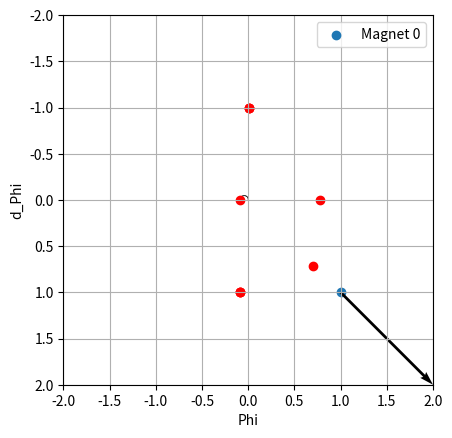

The script that saved this image:
from dataclasses import dataclass
from itertools import product
from scipy.integrate import solve_ivp
import numpy as np
from matplotlib.animation import FuncAnimation
import matplotlib.pyplot as plt
from scipy.optimize import root

@dataclass
class Magnet():
    position: np.ndarray    # [x,y]-position in modified coordinate system
    moment: np.ndarray      # magnetic moment [x,y]

class Pendulum():
    M_p: float      # Pendulum mass
    m_p: float      # Pendulum magnet moment
    l: float        # Pendulum length
    mu_0: float     # permeability of free space
    g: float        # gravitational acceleration
    alpha: float    # dampening constant

    magnets: list[Magnet]

    def __init__(self, M_p, m_p: float, l: float, mu_0: float, g: float, alpha: float):
        self.M_p = M_p
        self.m_p = m_p
        self.l = l
        self.mu_0 = mu_0
        self.g = g
        self.alpha = alpha
        self.magnets = []

    def add_magnet(self, magnet: Magnet):
        self.magnets.append(magnet)

    def simulate(self, time_interval: tuple[float,float], initial_condition: tuple[float, float], t_num_eval=None, show_plots=True):
        if t_num_eval == None:
            t_num_eval = 10*(time_interval[1] - time_interval[0])
        
        # setup
        ts = np.linspace(time_interval[0],time_interval[1],t_num_eval)

        # solve
        sol = solve_ivp(self.f, (time_interval[0],time_interval[1]), np.array([initial_condition[0],initial_condition[1]]), t_eval=ts)
        phis  = sol.y[0]
        d_phis = sol.y[1]

        xs = np.cos(phis)
        ys = np.sin(phis)

        if show_plots:
            # find roots
            roots = self.roots()

            # animation
            fig, ax = plt.subplots()
            line, = ax.plot([], [], 'o-', lw=2, alpha=0.5)
            ax.set_xlim(-2, 2)
            ax.set_ylim(-2, 2)
            ax.invert_yaxis()
            
            for i, magnet in enumerate(self.magnets):
                ax.scatter([magnet.position[1]], [magnet.position[0]], label=f"Magnet {i}")
                ax.quiver(magnet.position[1], magnet.position[0], magnet.moment[1], magnet.moment[0], angles='xy', scale_units='xy', scale=1)

            def init():
                line.set_data([], [])
                return line,

            def update(frame):
                line.set_data([0, ys[frame]], [0, xs[frame]])
                return line,
                
            ani = FuncAnimation(fig, update, frames=len(ts), init_func=init, blit=True)
            plt.grid()
            plt.xlabel("y")
            plt.ylabel("x")
            plt.legend()
            ani = FuncAnimation(fig, update, frames=len(ts), init_func=init, blit=True, interval=10)
            plt.scatter([self.l*np.sin(root[0]) for root in roots], [self.l*np.cos(root[0]) for root in roots], color='red')
            ax.set_aspect('equal')
            plt.show()

            # phase plot
            plt.quiver(phis[:-1], d_phis[:-1], np.diff(phis), np.diff(d_phis), scale_units='xy', angles='xy', scale=1, width=0.0025)
            plt.scatter([root[0] for root in roots], [root[1] for root in roots], color='red')
            plt.xlabel("Phi")
            plt.ylabel("d_Phi")
            plt.show()

        return phis, d_phis

    def f(self, t:float,y:np.ndarray) -> np.ndarray:
        sol_g = -self.g*np.sin(y[0]) / self.l
        sol_m = np.sum(np.array([
            0.0694200459087245*self.m_p*self.mu_0*(-2.0*self.l**4*magnet.moment[0]*np.sin(y[0]) + 2.0*self.l**4*magnet.moment[1]*np.cos(y[0]) - 2.0*self.l**3*magnet.moment[0]*magnet.position[0]*np.sin(2.0*y[0]) + 2.0*self.l**3*magnet.moment[0]*magnet.position[1]*np.cos(2.0*y[0]) + 7.0*self.l**3*magnet.moment[0]*magnet.position[1] + 2.0*self.l**3*magnet.moment[1]*magnet.position[0]*np.cos(2.0*y[0]) - 7.0*self.l**3*magnet.moment[1]*magnet.position[0] + 2.0*self.l**3*magnet.moment[1]*magnet.position[1]*np.sin(2.0*y[0]) + 11.25*self.l**2*magnet.moment[0]*magnet.position[0]**2*np.sin(y[0]) + 0.25*self.l**2*magnet.moment[0]*magnet.position[0]**2*np.sin(3.0*y[0]) - 14.5*self.l**2*magnet.moment[0]*magnet.position[0]*magnet.position[1]*np.cos(y[0]) - 0.5*self.l**2*magnet.moment[0]*magnet.position[0]*magnet.position[1]*np.cos(3.0*y[0]) - 3.25*self.l**2*magnet.moment[0]*magnet.position[1]**2*np.sin(y[0]) - 0.25*self.l**2*magnet.moment[0]*magnet.position[1]**2*np.sin(3.0*y[0]) + 3.25*self.l**2*magnet.moment[1]*magnet.position[0]**2*np.cos(y[0]) - 0.25*self.l**2*magnet.moment[1]*magnet.position[0]**2*np.cos(3.0*y[0]) + 14.5*self.l**2*magnet.moment[1]*magnet.position[0]*magnet.position[1]*np.sin(y[0]) - 0.5*self.l**2*magnet.moment[1]*magnet.position[0]*magnet.position[1]*np.sin(3.0*y[0]) - 11.25*self.l**2*magnet.moment[1]*magnet.position[1]**2*np.cos(y[0]) + 0.25*self.l**2*magnet.moment[1]*magnet.position[1]**2*np.cos(3.0*y[0]) - 2.0*self.l*magnet.moment[0]*magnet.position[0]**3*np.sin(2.0*y[0]) + 6.5*self.l*magnet.moment[0]*magnet.position[0]**2*magnet.position[1]*np.cos(2.0*y[0]) - 3.5*self.l*magnet.moment[0]*magnet.position[0]**2*magnet.position[1] + 7.0*self.l*magnet.moment[0]*magnet.position[0]*magnet.position[1]**2*np.sin(2.0*y[0]) - 2.5*self.l*magnet.moment[0]*magnet.position[1]**3*np.cos(2.0*y[0]) - 3.5*self.l*magnet.moment[0]*magnet.position[1]**3 - 2.5*self.l*magnet.moment[1]*magnet.position[0]**3*np.cos(2.0*y[0]) + 3.5*self.l*magnet.moment[1]*magnet.position[0]**3 - 7.0*self.l*magnet.moment[1]*magnet.position[0]**2*magnet.position[1]*np.sin(2.0*y[0]) + 6.5*self.l*magnet.moment[1]*magnet.position[0]*magnet.position[1]**2*np.cos(2.0*y[0]) + 3.5*self.l*magnet.moment[1]*magnet.position[0]*magnet.position[1]**2 + 2.0*self.l*magnet.moment[1]*magnet.position[1]**3*np.sin(2.0*y[0]) - 2.0*magnet.moment[0]*magnet.position[0]**4*np.sin(y[0]) + 3.0*magnet.moment[0]*magnet.position[0]**3*magnet.position[1]*np.cos(y[0]) - magnet.moment[0]*magnet.position[0]**2*magnet.position[1]**2*np.sin(y[0]) + 3.0*magnet.moment[0]*magnet.position[0]*magnet.position[1]**3*np.cos(y[0]) + magnet.moment[0]*magnet.position[1]**4*np.sin(y[0]) - magnet.moment[1]*magnet.position[0]**4*np.cos(y[0]) - 3.0*magnet.moment[1]*magnet.position[0]**3*magnet.position[1]*np.sin(y[0]) + magnet.moment[1]*magnet.position[0]**2*magnet.position[1]**2*np.cos(y[0]) - 3.0*magnet.moment[1]*magnet.position[0]*magnet.position[1]**3*np.sin(y[0]) + 2.0*magnet.moment[1]*magnet.position[1]**4*np.cos(y[0]))/(self.M_p*self.l**2*(0.5*self.l**2 - self.l*magnet.position[0]*np.cos(y[0]) - self.l*magnet.position[1]*np.sin(y[0]) + 0.5*magnet.position[0]**2 + 0.5*magnet.position[1]**2)**(7/2))
            for magnet in self.magnets
        ]), axis=0)
        sol_alpha = -(self.alpha * y[1]) / (self.M_p * self.l**2)
        return np.array([y[1], sol_g + sol_alpha + sol_m])
    
    def roots(self):
        phis =  np.linspace(-2*np.pi, 2*np.pi, 10)
        dphis = np.linspace(1, 1, 10)

        guesses = list(product(phis, dphis))

        # guesses = [(1, 0),(0, 2)]

        roots = []
        F = lambda y: self.f(0, y)

        for guess in guesses:
            sol = root(F, guess)
            if sol.success:
                if not any(np.allclose(sol.x, r) for r in roots):
                    roots.append(sol.x)
        return roots
    
    def eigenvalues(self, steady_state):
        lin_Ug = -self.g*np.cos(steady_state)/self.l
        lin_Um = np.sum([((1/4)*np.pi*m_p_abs*self.mu_0*((magnet.moment[0]*((self.l*np.sin(steady_state) - magnet.position[1])**2 + (self.l*np.cos(steady_state) - magnet.position[0])**2) - 3*(self.l*np.cos(steady_state) - magnet.position[0])*(magnet.moment[0]*(self.l*np.cos(steady_state) - magnet.position[0]) + magnet.moment[1]*(self.l*np.sin(steady_state) - magnet.position[1])))*np.cos(steady_state) + (magnet.moment[1]*((self.l*np.sin(steady_state) - magnet.position[1])**2 + (self.l*np.cos(steady_state) - magnet.position[0])**2) - 3*(self.l*np.sin(steady_state) - magnet.position[1])*(magnet.moment[0]*(self.l*np.cos(steady_state) - magnet.position[0]) + magnet.moment[1]*(self.l*np.sin(steady_state) - magnet.position[1])))*np.sin(steady_state))*(-7*self.l*(self.l*np.sin(steady_state) - magnet.position[1])*np.cos(steady_state) + 7*self.l*(self.l*np.cos(steady_state) - magnet.position[0])*np.sin(steady_state))*(-5*self.l*(self.l*np.sin(steady_state) - magnet.position[1])*np.cos(steady_state) + 5*self.l*(self.l*np.cos(steady_state) - magnet.position[0])*np.sin(steady_state))/((self.l*np.sin(steady_state) - magnet.position[1])**2 + (self.l*np.cos(steady_state) - magnet.position[0])**2)**(9/2) + (1/4)*np.pi*m_p_abs*self.mu_0*((magnet.moment[0]*((self.l*np.sin(steady_state) - magnet.position[1])**2 + (self.l*np.cos(steady_state) - magnet.position[0])**2) - 3*(self.l*np.cos(steady_state) - magnet.position[0])*(magnet.moment[0]*(self.l*np.cos(steady_state) - magnet.position[0]) + magnet.moment[1]*(self.l*np.sin(steady_state) - magnet.position[1])))*np.cos(steady_state) + (magnet.moment[1]*((self.l*np.sin(steady_state) - magnet.position[1])**2 + (self.l*np.cos(steady_state) - magnet.position[0])**2) - 3*(self.l*np.sin(steady_state) - magnet.position[1])*(magnet.moment[0]*(self.l*np.cos(steady_state) - magnet.position[0]) + magnet.moment[1]*(self.l*np.sin(steady_state) - magnet.position[1])))*np.sin(steady_state))*(-5*self.l**2*np.sin(steady_state)**2 - 5*self.l**2*np.cos(steady_state)**2 + 5*self.l*(self.l*np.sin(steady_state) - magnet.position[1])*np.sin(steady_state) + 5*self.l*(self.l*np.cos(steady_state) - magnet.position[0])*np.cos(steady_state))/((self.l*np.sin(steady_state) - magnet.position[1])**2 + (self.l*np.cos(steady_state) - magnet.position[0])**2)**(7/2) + (1/2)*np.pi*m_p_abs*self.mu_0*(-5*self.l*(self.l*np.sin(steady_state) - magnet.position[1])*np.cos(steady_state) + 5*self.l*(self.l*np.cos(steady_state) - magnet.position[0])*np.sin(steady_state))*(-(magnet.moment[0]*((self.l*np.sin(steady_state) - magnet.position[1])**2 + (self.l*np.cos(steady_state) - magnet.position[0])**2) - 3*(self.l*np.cos(steady_state) - magnet.position[0])*(magnet.moment[0]*(self.l*np.cos(steady_state) - magnet.position[0]) + magnet.moment[1]*(self.l*np.sin(steady_state) - magnet.position[1])))*np.sin(steady_state) + (magnet.moment[1]*((self.l*np.sin(steady_state) - magnet.position[1])**2 + (self.l*np.cos(steady_state) - magnet.position[0])**2) - 3*(self.l*np.sin(steady_state) - magnet.position[1])*(magnet.moment[0]*(self.l*np.cos(steady_state) - magnet.position[0]) + magnet.moment[1]*(self.l*np.sin(steady_state) - magnet.position[1])))*np.cos(steady_state) + (3*self.l*(magnet.moment[0]*(self.l*np.cos(steady_state) - magnet.position[0]) + magnet.moment[1]*(self.l*np.sin(steady_state) - magnet.position[1]))*np.sin(steady_state) + magnet.moment[0]*(2*self.l*(self.l*np.sin(steady_state) - magnet.position[1])*np.cos(steady_state) - 2*self.l*(self.l*np.cos(steady_state) - magnet.position[0])*np.sin(steady_state)) + (-3*self.l*np.cos(steady_state) + 3*magnet.position[0])*(-self.l*magnet.moment[0]*np.sin(steady_state) + self.l*magnet.moment[1]*np.cos(steady_state)))*np.cos(steady_state) + (-3*self.l*(magnet.moment[0]*(self.l*np.cos(steady_state) - magnet.position[0]) + magnet.moment[1]*(self.l*np.sin(steady_state) - magnet.position[1]))*np.cos(steady_state) + magnet.moment[1]*(2*self.l*(self.l*np.sin(steady_state) - magnet.position[1])*np.cos(steady_state) - 2*self.l*(self.l*np.cos(steady_state) - magnet.position[0])*np.sin(steady_state)) + (-3*self.l*np.sin(steady_state) + 3*magnet.position[1])*(-self.l*magnet.moment[0]*np.sin(steady_state) + self.l*magnet.moment[1]*np.cos(steady_state)))*np.sin(steady_state))/((self.l*np.sin(steady_state) - magnet.position[1])**2 + (self.l*np.cos(steady_state) - magnet.position[0])**2)**(7/2) + (1/4)*np.pi*m_p_abs*self.mu_0*((-magnet.moment[0]*((self.l*np.sin(steady_state) - magnet.position[1])**2 + (self.l*np.cos(steady_state) - magnet.position[0])**2) + 3*(self.l*np.cos(steady_state) - magnet.position[0])*(magnet.moment[0]*(self.l*np.cos(steady_state) - magnet.position[0]) + magnet.moment[1]*(self.l*np.sin(steady_state) - magnet.position[1])))*np.cos(steady_state) - (magnet.moment[1]*((self.l*np.sin(steady_state) - magnet.position[1])**2 + (self.l*np.cos(steady_state) - magnet.position[0])**2) - 3*(self.l*np.sin(steady_state) - magnet.position[1])*(magnet.moment[0]*(self.l*np.cos(steady_state) - magnet.position[0]) + magnet.moment[1]*(self.l*np.sin(steady_state) - magnet.position[1])))*np.sin(steady_state) + (-3*self.l*(magnet.moment[0]*(self.l*np.cos(steady_state) - magnet.position[0]) + magnet.moment[1]*(self.l*np.sin(steady_state) - magnet.position[1]))*np.sin(steady_state) - magnet.moment[0]*(2*self.l*(self.l*np.sin(steady_state) - magnet.position[1])*np.cos(steady_state) - 2*self.l*(self.l*np.cos(steady_state) - magnet.position[0])*np.sin(steady_state)) - (-3*self.l*np.cos(steady_state) + 3*magnet.position[0])*(-self.l*magnet.moment[0]*np.sin(steady_state) + self.l*magnet.moment[1]*np.cos(steady_state)))*np.sin(steady_state) - (3*self.l*(magnet.moment[0]*(self.l*np.cos(steady_state) - magnet.position[0]) + magnet.moment[1]*(self.l*np.sin(steady_state) - magnet.position[1]))*np.sin(steady_state) + magnet.moment[0]*(2*self.l*(self.l*np.sin(steady_state) - magnet.position[1])*np.cos(steady_state) - 2*self.l*(self.l*np.cos(steady_state) - magnet.position[0])*np.sin(steady_state)) + (-3*self.l*np.cos(steady_state) + 3*magnet.position[0])*(-self.l*magnet.moment[0]*np.sin(steady_state) + self.l*magnet.moment[1]*np.cos(steady_state)))*np.sin(steady_state) + 2*(-3*self.l*(magnet.moment[0]*(self.l*np.cos(steady_state) - magnet.position[0]) + magnet.moment[1]*(self.l*np.sin(steady_state) - magnet.position[1]))*np.cos(steady_state) + magnet.moment[1]*(2*self.l*(self.l*np.sin(steady_state) - magnet.position[1])*np.cos(steady_state) - 2*self.l*(self.l*np.cos(steady_state) - magnet.position[0])*np.sin(steady_state)) + (-3*self.l*np.sin(steady_state) + 3*magnet.position[1])*(-self.l*magnet.moment[0]*np.sin(steady_state) + self.l*magnet.moment[1]*np.cos(steady_state)))*np.cos(steady_state) + (3*self.l*(magnet.moment[0]*(self.l*np.cos(steady_state) - magnet.position[0]) + magnet.moment[1]*(self.l*np.sin(steady_state) - magnet.position[1]))*np.sin(steady_state) - 6*self.l*(-self.l*magnet.moment[0]*np.sin(steady_state) + self.l*magnet.moment[1]*np.cos(steady_state))*np.cos(steady_state) + magnet.moment[1]*(2*self.l**2*np.sin(steady_state)**2 + 2*self.l**2*np.cos(steady_state)**2 - 2*self.l*(self.l*np.sin(steady_state) - magnet.position[1])*np.sin(steady_state) - 2*self.l*(self.l*np.cos(steady_state) - magnet.position[0])*np.cos(steady_state)) + (-3*self.l*np.sin(steady_state) + 3*magnet.position[1])*(-self.l*magnet.moment[0]*np.cos(steady_state) - self.l*magnet.moment[1]*np.sin(steady_state)))*np.sin(steady_state) + (3*self.l*(magnet.moment[0]*(self.l*np.cos(steady_state) - magnet.position[0]) + magnet.moment[1]*(self.l*np.sin(steady_state) - magnet.position[1]))*np.cos(steady_state) + 6*self.l*(-self.l*magnet.moment[0]*np.sin(steady_state) + self.l*magnet.moment[1]*np.cos(steady_state))*np.sin(steady_state) + magnet.moment[0]*(2*self.l**2*np.sin(steady_state)**2 + 2*self.l**2*np.cos(steady_state)**2 - 2*self.l*(self.l*np.sin(steady_state) - magnet.position[1])*np.sin(steady_state) - 2*self.l*(self.l*np.cos(steady_state) - magnet.position[0])*np.cos(steady_state)) + (-3*self.l*np.cos(steady_state) + 3*magnet.position[0])*(-self.l*magnet.moment[0]*np.cos(steady_state) - self.l*magnet.moment[1]*np.sin(steady_state)))*np.cos(steady_state))/((self.l*np.sin(steady_state) - magnet.position[1])**2 + (self.l*np.cos(steady_state) - magnet.position[0])**2)**(5/2)) for magnet in self.magnets
        ])
        return np.linalg.eigvals([[0, 1], [(lin_Ug + lin_Umag)/(self.M_p * self.l**2), 0]])

if __name__ == "__main__":
    # Sim 1: Pendulum should end in the left hand side of the plot
    sim = Pendulum(M_p=1,m_p=1,l=1,mu_0=1,g=1,alpha=0.1)
    sim.add_magnet(Magnet(np.array([1.5,1]), np.array([0.5,0])))
    sim.add_magnet(Magnet(np.array([1.5,-1]), np.array([0.5,0])))

    # sim.simulate((0,50), (-0.1,0))

    # Sim 2: Pendulum should end in the right hand side of the plot
    sim = Pendulum(M_p=1,m_p=1,l=1,mu_0=1,g=1,alpha=0.1)
    sim.add_magnet(Magnet(np.array([1.5,1]), np.array([0.5,0])))
    sim.add_magnet(Magnet(np.array([1.5,-1]), np.array([0.5,0])))

    # sim.simulate((0,50), (0.1,0))

    # Sim 3: Pendulum should be pushed a little to the left
    sim = Pendulum(M_p=1,m_p=0.1,l=1,mu_0=1,g=1,alpha=1)
    sim.add_magnet(Magnet(np.array([1,1]), np.array([1,1])))

    sim.simulate((0,100), (0,0))
